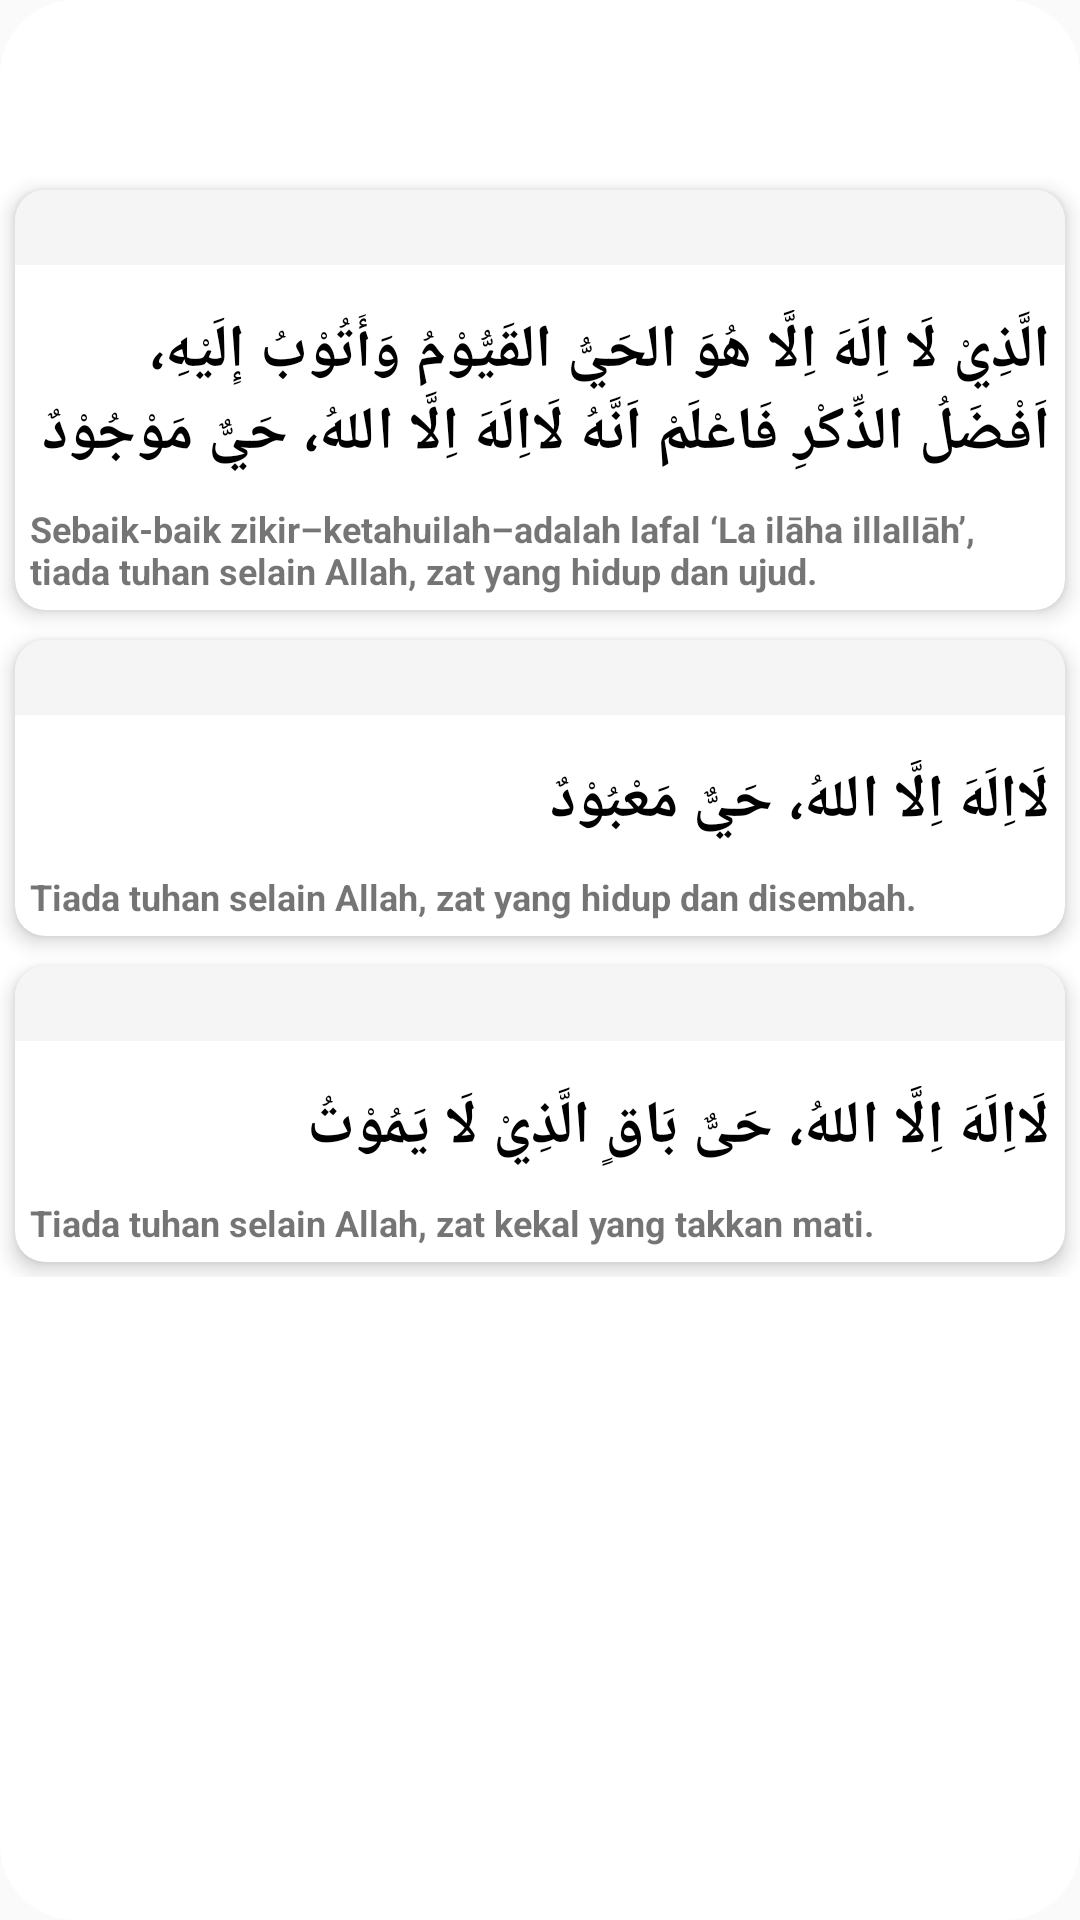

This screen was rendered from an Android layout file. Write that file and the resources it references.
<!-- AndroidManifest.xml: application theme Theme.TA_AplikasiDoaTahlil -->
<!-- res/layout/activity_ayatdelapanbelas.xml -->
<?xml version="1.0" encoding="utf-8"?>
<androidx.coordinatorlayout.widget.CoordinatorLayout xmlns:android="http://schemas.android.com/apk/res/android"
    xmlns:app="http://schemas.android.com/apk/res-auto"
    android:layout_width="match_parent"
    android:layout_height="match_parent"
    android:layout_below="@id/card_view"
    android:layout_marginTop="10dp"
    android:background="@drawable/bg_r"
    android:paddingTop="5dp">

    <ScrollView
        android:layout_width="match_parent"
        android:layout_height="454dp"
        android:layout_marginTop="10dp">

        <LinearLayout
            android:layout_width="match_parent"
            android:layout_height="match_parent"
            android:layout_gravity="center"
            android:orientation="vertical">

            <androidx.cardview.widget.CardView
                android:layout_width="match_parent"
                android:layout_height="wrap_content"
                android:layout_margin="5dp"
                app:cardCornerRadius="10dp"
                app:cardElevation="4dp">

                <RelativeLayout
                    android:layout_width="match_parent"
                    android:layout_height="match_parent"
                    android:orientation="horizontal">

                    <RelativeLayout
                        android:id="@+id/rvTop"
                        android:layout_width="match_parent"
                        android:layout_height="25dp"
                        android:background="#fff5f5f5">

                    </RelativeLayout>

                    <RelativeLayout
                        android:layout_width="match_parent"
                        android:layout_height="wrap_content"
                        android:layout_below="@id/rvTop"
                        android:layout_marginTop="10dp">

                        <TextView
                            android:id="@+id/tvArabic"
                            android:layout_width="wrap_content"
                            android:layout_height="wrap_content"
                            android:layout_alignParentEnd="true"
                            android:layout_margin="5dp"
                            android:text="الَّذِيْ لَا اِلَهَ اِلَّا هُوَ الحَيُّ القَيُّوْمُ وَأَتُوْبُ إِلَيْهِ، اَفْضَلُ الذِّكْرِ فَاعْلَمْ اَنَّهُ لَااِلَهَ اِلَّا اللهُ، حَيٌّ مَوْجُوْدٌ"
                            android:textColor="@android:color/black"
                            android:textIsSelectable="true"
                            android:textSize="20sp"
                            android:textStyle="bold" />

                        <TextView
                            android:id="@+id/tvTerjemahan"
                            android:layout_width="wrap_content"
                            android:layout_height="wrap_content"
                            android:layout_below="@id/tvArabic"
                            android:layout_margin="5dp"
                            android:text="Sebaik-baik zikir–ketahuilah–adalah lafal ‘La ilāha illallāh’, tiada tuhan selain Allah, zat yang hidup dan ujud."
                            android:textIsSelectable="true"
                            android:textSize="12sp"
                            android:textStyle="bold" />

                    </RelativeLayout>

                </RelativeLayout>

            </androidx.cardview.widget.CardView>

            <androidx.cardview.widget.CardView
                android:layout_width="match_parent"
                android:layout_height="wrap_content"
                android:layout_margin="5dp"
                app:cardCornerRadius="10dp"
                app:cardElevation="4dp">

                <RelativeLayout
                    android:layout_width="match_parent"
                    android:layout_height="match_parent"
                    android:orientation="horizontal">

                    <RelativeLayout
                        android:id="@+id/rvToph"
                        android:layout_width="match_parent"
                        android:layout_height="25dp"
                        android:background="#fff5f5f5">

                    </RelativeLayout>

                    <RelativeLayout
                        android:layout_width="match_parent"
                        android:layout_height="wrap_content"
                        android:layout_below="@id/rvToph"
                        android:layout_marginTop="10dp">

                        <TextView
                            android:id="@+id/tvArabich"
                            android:layout_width="wrap_content"
                            android:layout_height="wrap_content"
                            android:layout_alignParentEnd="true"
                            android:layout_marginStart="5dp"
                            android:layout_marginTop="5dp"
                            android:layout_marginEnd="5dp"
                            android:layout_marginBottom="5dp"
                            android:text="لَااِلَهَ اِلَّا اللهُ، حَيٌّ مَعْبُوْدٌ"
                            android:textColor="@android:color/black"
                            android:textIsSelectable="true"
                            android:textSize="20sp"
                            android:textStyle="bold" />

                        <TextView
                            android:id="@+id/tvTerjemahanh"
                            android:layout_width="wrap_content"
                            android:layout_height="wrap_content"
                            android:layout_below="@id/tvArabich"
                            android:layout_margin="5dp"
                            android:text="Tiada tuhan selain Allah, zat yang hidup dan disembah."
                            android:textIsSelectable="true"
                            android:textSize="12sp"
                            android:textStyle="bold" />

                    </RelativeLayout>

                </RelativeLayout>

            </androidx.cardview.widget.CardView>

            <androidx.cardview.widget.CardView
                android:layout_width="match_parent"
                android:layout_height="wrap_content"
                android:layout_margin="5dp"
                app:cardCornerRadius="10dp"
                app:cardElevation="4dp">

                <RelativeLayout
                    android:layout_width="match_parent"
                    android:layout_height="match_parent"
                    android:orientation="horizontal">

                    <RelativeLayout
                        android:id="@+id/rvTopi"
                        android:layout_width="match_parent"
                        android:layout_height="25dp"
                        android:background="#fff5f5f5">

                    </RelativeLayout>

                    <RelativeLayout
                        android:layout_width="match_parent"
                        android:layout_height="wrap_content"
                        android:layout_below="@id/rvTopi"
                        android:layout_marginTop="10dp">

                        <TextView
                            android:id="@+id/tvArabici"
                            android:layout_width="wrap_content"
                            android:layout_height="wrap_content"
                            android:layout_alignParentEnd="true"
                            android:layout_margin="5dp"
                            android:text="لَااِلَهَ اِلَّا اللهُ، حَىٌّ بَاقٍ الَّذِيْ لَا يَمُوْتُ"
                            android:textColor="@android:color/black"
                            android:textIsSelectable="true"
                            android:textSize="20sp"
                            android:textStyle="bold" />

                        <TextView
                            android:id="@+id/tvTerjemahani"
                            android:layout_width="wrap_content"
                            android:layout_height="wrap_content"
                            android:layout_below="@id/tvArabici"
                            android:layout_margin="5dp"
                            android:text="Tiada tuhan selain Allah, zat kekal yang takkan mati."
                            android:textIsSelectable="true"
                            android:textSize="12sp"
                            android:textStyle="bold" />

                    </RelativeLayout>

                </RelativeLayout>

            </androidx.cardview.widget.CardView>
        </LinearLayout>
    </ScrollView>
</androidx.coordinatorlayout.widget.CoordinatorLayout>
<!-- resources referenced by this layout -->
<resources>
  <!-- drawable bg_r (drawable) -->
  <?xml version="1.0" encoding="utf-8"?>
  <shape xmlns:android="http://schemas.android.com/apk/res/android"
      android:shape="rectangle">
      <padding android:bottom="10dp"/>
      <solid android:color="@android:color/white" />
      <corners
          android:topLeftRadius="25dp"
          android:topRightRadius="25dp"
          android:bottomLeftRadius="25dp"
          android:bottomRightRadius="25dp"/>
  </shape>
  <style name="Theme.TA_AplikasiDoaTahlil" parent="Theme.AppCompat.Light.NoActionBar">
          
          <item name="colorPrimary">@color/purple_500</item>
          <item name="colorPrimaryDark">@color/purple_700</item>
          <item name="colorAccent">@color/teal_200</item>
          
      </style>
  <color name="purple_500">#FF6200EE</color>
  <color name="purple_700">#FF3700B3</color>
  <color name="teal_200">#FF03DAC5</color>
</resources>
